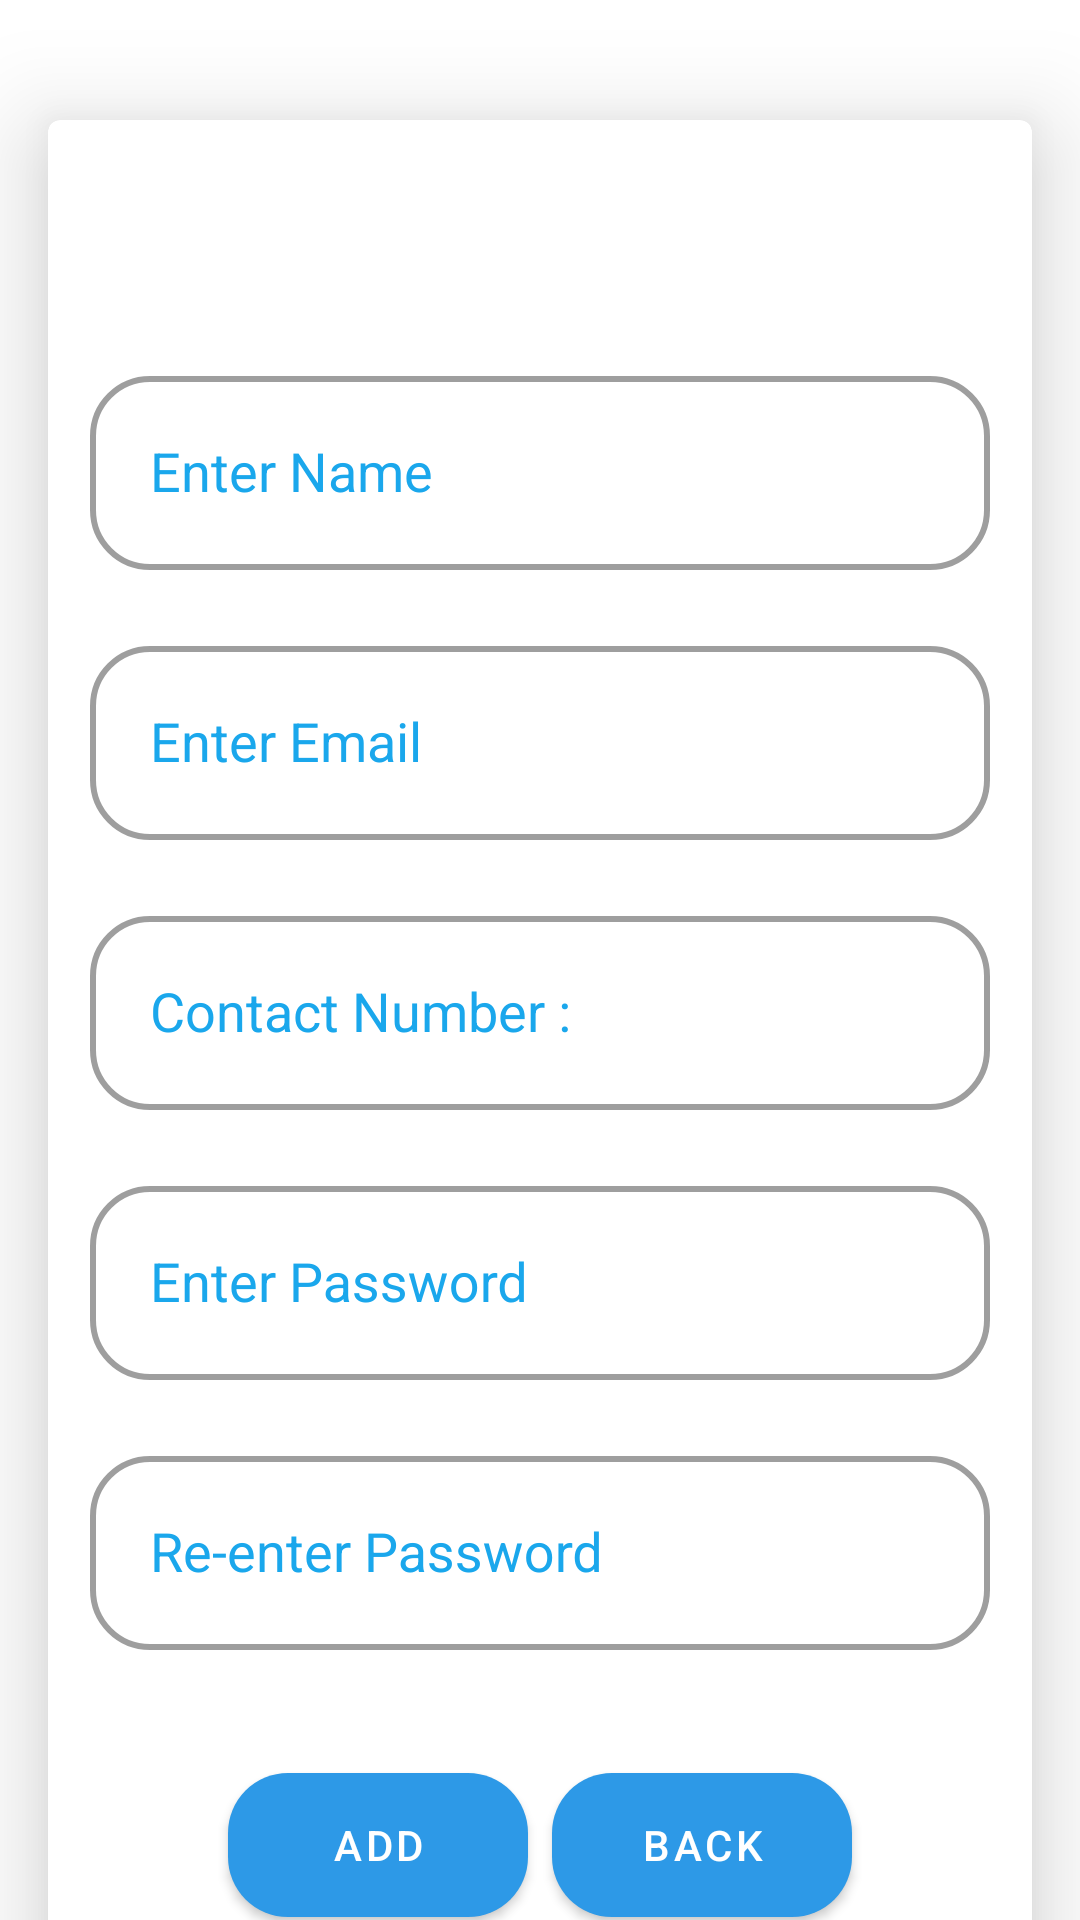

Android layout source for this screen:
<!-- AndroidManifest.xml: application theme Theme.SmartCarParkAdmin -->
<!-- res/layout/profileadding.xml -->
<?xml version="1.0" encoding="utf-8"?>
<androidx.constraintlayout.widget.ConstraintLayout xmlns:android="http://schemas.android.com/apk/res/android"
    xmlns:app="http://schemas.android.com/apk/res-auto"
    xmlns:tools="http://schemas.android.com/tools"
    android:id="@+id/frameLayout4"
    android:layout_width="match_parent"
    android:layout_height="match_parent"
    tools:context=".ui.ProfileAdd" >

    <com.google.android.material.card.MaterialCardView
        android:id="@+id/card"
        android:layout_width="match_parent"
        android:layout_height="wrap_content"
        android:layout_marginStart="16dp"
        android:layout_marginTop="40dp"
        android:layout_marginEnd="16dp"
        app:cardElevation="20dp"
        app:layout_constraintEnd_toEndOf="parent"
        app:layout_constraintStart_toStartOf="parent"
        app:layout_constraintTop_toTopOf="parent">

        <androidx.constraintlayout.widget.ConstraintLayout
            android:id="@+id/linearLayout2"
            android:layout_width="match_parent"
            android:layout_height="match_parent"
            android:orientation="vertical">

            


            <com.google.android.material.button.MaterialButton
                android:id="@+id/compoundsubmit"
                style="@style/ShapeAppearanceOverlay.Material3.Button"
                android:layout_width="100dp"
                android:layout_height="60dp"
                android:layout_marginStart="60dp"
                android:layout_marginTop="40dp"
                android:layout_marginBottom="40dp"
                android:text="@string/add"
                android:textColor="@color/white"
                app:cornerRadius="20dp"
                app:layout_constraintBottom_toBottomOf="parent"
                app:layout_constraintStart_toStartOf="parent"
                app:layout_constraintTop_toBottomOf="@+id/reconfirmpasswordss" />

            <com.google.android.material.button.MaterialButton
                android:id="@+id/ComBack"
                style="@style/ShapeAppearanceOverlay.Material3.Button"
                android:layout_width="100dp"
                android:layout_height="60dp"
                android:layout_marginTop="40dp"

                android:layout_marginEnd="60dp"
                android:layout_marginBottom="40dp"
                android:text="@string/back"
                app:cornerRadius="20dp"
                app:layout_constraintBottom_toBottomOf="parent"
                app:layout_constraintEnd_toEndOf="parent"
                app:layout_constraintTop_toBottomOf="@+id/reconfirmpasswordss" />



            <com.google.android.material.textfield.TextInputLayout

                android:id="@+id/name"
                style="?attr/textInputOutlinedStyle"
                android:layout_width="300dp"
                android:layout_height="70dp"
                android:layout_marginTop="80dp"
                android:background="@null"
                android:hint="@string/enterName"
                android:textColor="@color/tarblue"
                android:textColorHint="@color/tarblue"
                app:boxBackgroundColor="@color/white"
                app:boxCornerRadiusBottomEnd="20dp"
                app:boxCornerRadiusBottomStart="20dp"
                app:boxCornerRadiusTopEnd="20dp"
                app:boxCornerRadiusTopStart="20dp"
                app:boxStrokeWidth="2dp"
                app:helperTextTextAppearance="@string/platenumber"
                app:helperTextTextColor="@color/tarblue"
                app:hintEnabled="true"
                app:hintTextColor="@color/tarblue"
                app:layout_constraintEnd_toEndOf="parent"
                app:layout_constraintStart_toStartOf="parent"
                app:layout_constraintTop_toTopOf="parent"
                app:placeholderTextColor="@color/tarblue"
                >

                <com.google.android.material.textfield.MaterialAutoCompleteTextView
                    android:id="@+id/names"
                    android:layout_width="match_parent"
                    android:layout_height="match_parent"
                    android:paddingStart="20dp"/>

            </com.google.android.material.textfield.TextInputLayout>

            <com.google.android.material.textfield.TextInputLayout

                android:id="@+id/adminEmail"
                style="?attr/textInputOutlinedStyle"
                android:layout_width="300dp"
                android:layout_height="70dp"
                android:layout_marginTop="20dp"
                android:background="@null"
                android:hint="@string/enterEmail"
                android:textColor="@color/tarblue"
                android:textColorHint="@color/tarblue"
                app:boxBackgroundColor="@color/white"
                app:boxCornerRadiusBottomEnd="20dp"
                app:boxCornerRadiusBottomStart="20dp"
                app:boxCornerRadiusTopEnd="20dp"
                app:boxCornerRadiusTopStart="20dp"
                app:boxStrokeWidth="2dp"
                app:helperTextTextAppearance="@string/platenumber"
                app:helperTextTextColor="@color/tarblue"
                app:hintEnabled="true"
                app:hintTextColor="@color/tarblue"
                app:layout_constraintEnd_toEndOf="parent"
                app:layout_constraintStart_toStartOf="parent"
                app:layout_constraintTop_toBottomOf="@+id/name"
                app:placeholderTextColor="@color/tarblue"
               >

                <com.google.android.material.textfield.MaterialAutoCompleteTextView
                    android:id="@+id/adminEmails"
                    android:layout_width="match_parent"
                    android:layout_height="match_parent"
                    android:paddingStart="20dp"/>

            </com.google.android.material.textfield.TextInputLayout>

            <com.google.android.material.textfield.TextInputLayout

                android:id="@+id/contactnum"
                style="?attr/textInputOutlinedStyle"
                android:layout_width="300dp"
                android:layout_height="70dp"
                android:layout_marginTop="20dp"
                android:background="@null"
                android:hint="@string/contactnum"
                android:textColor="@color/tarblue"
                android:textColorHint="@color/tarblue"
                app:boxBackgroundColor="@color/white"
                app:boxCornerRadiusBottomEnd="20dp"
                app:boxCornerRadiusBottomStart="20dp"
                app:boxCornerRadiusTopEnd="20dp"
                app:boxCornerRadiusTopStart="20dp"
                app:boxStrokeWidth="2dp"
                app:helperTextTextAppearance="@string/platenumber"
                app:helperTextTextColor="@color/tarblue"
                app:hintEnabled="true"
                app:hintTextColor="@color/tarblue"
                app:layout_constraintEnd_toEndOf="parent"
                app:layout_constraintStart_toStartOf="parent"
                app:layout_constraintTop_toBottomOf="@+id/adminEmail"
                app:placeholderTextColor="@color/tarblue"
                >

                <com.google.android.material.textfield.MaterialAutoCompleteTextView
                    android:id="@+id/contactnums"
                    android:layout_width="match_parent"
                    android:layout_height="match_parent"
                    android:paddingStart="20dp"/>

            </com.google.android.material.textfield.TextInputLayout>

            <com.google.android.material.textfield.TextInputLayout

                android:id="@+id/password"
                style="?attr/textInputOutlinedStyle"
                android:layout_width="300dp"
                android:layout_height="70dp"
                android:layout_marginTop="20dp"
                android:background="@null"
                android:hint="@string/enterPass"
                android:textColor="@color/tarblue"
                android:textColorHint="@color/tarblue"
                app:boxBackgroundColor="@color/white"
                app:boxCornerRadiusBottomEnd="20dp"
                app:boxCornerRadiusBottomStart="20dp"
                app:boxCornerRadiusTopEnd="20dp"
                app:boxCornerRadiusTopStart="20dp"
                app:boxStrokeWidth="2dp"
                app:helperTextTextAppearance="@string/platenumber"
                app:helperTextTextColor="@color/tarblue"
                app:hintEnabled="true"
                app:hintTextColor="@color/tarblue"
                app:layout_constraintEnd_toEndOf="parent"
                app:layout_constraintStart_toStartOf="parent"
                app:layout_constraintTop_toBottomOf="@+id/contactnum"
                app:placeholderTextColor="@color/tarblue"

                >

                <com.google.android.material.textfield.MaterialAutoCompleteTextView
                    android:id="@+id/passwords"
                    android:layout_width="match_parent"
                    android:layout_height="match_parent"
                    android:inputType="textPassword"
                    android:paddingStart="20dp"/>

            </com.google.android.material.textfield.TextInputLayout>

            <com.google.android.material.textfield.TextInputLayout

                android:id="@+id/reconfirmpasswordss"
                style="?attr/textInputOutlinedStyle"
                android:layout_width="300dp"
                android:layout_height="70dp"
                android:layout_marginTop="20dp"
                android:background="@null"
                android:hint="@string/renterPass"
                android:textColor="@color/tarblue"
                android:textColorHint="@color/tarblue"
                app:boxBackgroundColor="@color/white"
                app:boxCornerRadiusBottomEnd="20dp"
                app:boxCornerRadiusBottomStart="20dp"
                app:boxCornerRadiusTopEnd="20dp"
                app:boxCornerRadiusTopStart="20dp"
                app:boxStrokeWidth="2dp"
                app:helperTextTextAppearance="@string/platenumber"
                app:helperTextTextColor="@color/tarblue"
                app:hintEnabled="true"
                app:hintTextColor="@color/tarblue"
                app:layout_constraintEnd_toEndOf="parent"
                app:layout_constraintStart_toStartOf="parent"
                app:layout_constraintTop_toBottomOf="@+id/password"
                app:placeholderTextColor="@color/tarblue"
                >

                <com.google.android.material.textfield.MaterialAutoCompleteTextView
                    android:id="@+id/reconfirmpasswordsss"
                    android:layout_width="match_parent"
                    android:layout_height="match_parent"
                    android:inputType="textPassword"
                    android:paddingStart="20dp"/>

            </com.google.android.material.textfield.TextInputLayout>



        </androidx.constraintlayout.widget.ConstraintLayout>

    </com.google.android.material.card.MaterialCardView>

</androidx.constraintlayout.widget.ConstraintLayout>
<!-- resources referenced by this layout -->
<resources>
  <color name="tarblue">#1AA7EC</color>
  <color name="white">#FFFFFFFF</color>
  <string name="add">Add</string>
  <string name="back">Back</string>
  <string name="contactnum">Contact Number :</string>
  <string name="enterEmail">Enter Email</string>
  <string name="enterName">Enter Name</string>
  <string name="enterPass">Enter Password</string>
  <string name="platenumber">enter plate number</string>
  <string name="renterPass">Re-enter Password</string>
  <style name="Theme.SmartCarParkAdmin" parent="Theme.MaterialComponents.DayNight.DarkActionBar">
          
          <item name="colorPrimary">#2d99e7</item>
          <item name="colorPrimaryVariant">#2d99e7</item>
          <item name="colorOnPrimary">@color/white</item>
          
          <item name="colorSecondary">@color/teal_200</item>
          <item name="colorSecondaryVariant">@color/teal_700</item>
          <item name="colorOnSecondary">@color/black</item>
          
          <item name="android:statusBarColor" tools:targetApi="l">?attr/colorPrimaryVariant</item>
          
          <item name="colorOutline">@color/tarblue</item>
      </style>
  <color name="teal_200">#FF03DAC5</color>
  <color name="teal_700">#FF018786</color>
  <color name="black">#FF000000</color>
</resources>
